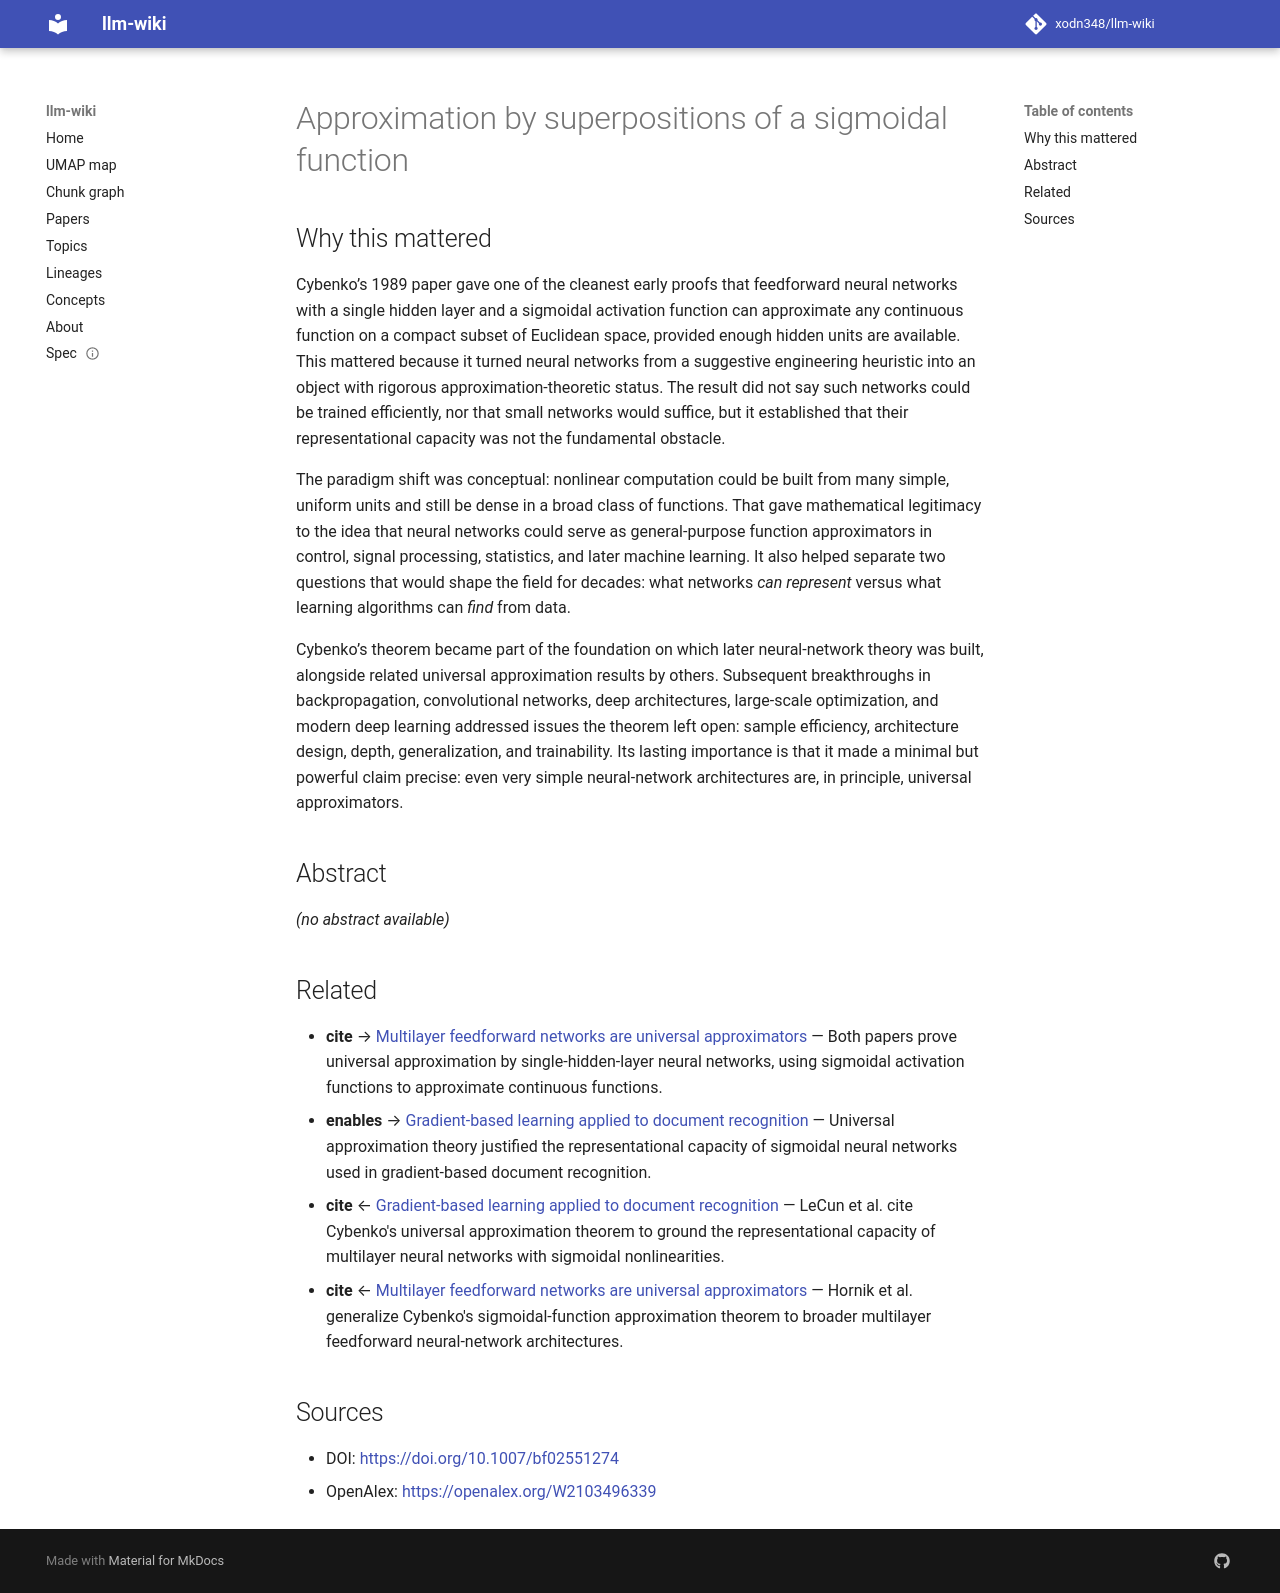

repository: xodn348/llm-wiki · page: paper/10_1007_bf02551274/index.html · generator: mkdocs

---
title: Approximation by superpositions of a sigmoidal function
doi: 10.1007/bf02551274
openalex_id: https://openalex.org/W2103496339
year: 1989
venue: Mathematics of Control Signals and Systems
authors: George Cybenko
citations: 13614
fleming_tier: true
concepts:
- Sigmoid function
- Univariate
- Artificial neural network
- Hypercube
- Feedforward neural network
- Nonlinear system
- Affine transformation
- Class (philosophy)
- Set (abstract data type)
- Function (biology)
---

# Approximation by superpositions of a sigmoidal function

## Why this mattered

Cybenko’s 1989 paper gave one of the cleanest early proofs that feedforward neural networks with a single hidden layer and a sigmoidal activation function can approximate any continuous function on a compact subset of Euclidean space, provided enough hidden units are available. This mattered because it turned neural networks from a suggestive engineering heuristic into an object with rigorous approximation-theoretic status. The result did not say such networks could be trained efficiently, nor that small networks would suffice, but it established that their representational capacity was not the fundamental obstacle.

The paradigm shift was conceptual: nonlinear computation could be built from many simple, uniform units and still be dense in a broad class of functions. That gave mathematical legitimacy to the idea that neural networks could serve as general-purpose function approximators in control, signal processing, statistics, and later machine learning. It also helped separate two questions that would shape the field for decades: what networks *can represent* versus what learning algorithms can *find* from data.

Cybenko’s theorem became part of the foundation on which later neural-network theory was built, alongside related universal approximation results by others. Subsequent breakthroughs in backpropagation, convolutional networks, deep architectures, large-scale optimization, and modern deep learning addressed issues the theorem left open: sample efficiency, architecture design, depth, generalization, and trainability. Its lasting importance is that it made a minimal but powerful claim precise: even very simple neural-network architectures are, in principle, universal approximators.

## Abstract

_(no abstract available)_


## Related

- **cite** → [Multilayer feedforward networks are universal approximators](10_1016_0893_6080_89_90020_8.md) — Both papers prove universal approximation by single-hidden-layer neural networks, using sigmoidal activation functions to approximate continuous functions.
- **enables** → [Gradient-based learning applied to document recognition](10_1109_5_726791.md) — Universal approximation theory justified the representational capacity of sigmoidal neural networks used in gradient-based document recognition.
- **cite** ← [Gradient-based learning applied to document recognition](10_1109_5_726791.md) — LeCun et al. cite Cybenko's universal approximation theorem to ground the representational capacity of multilayer neural networks with sigmoidal nonlinearities.
- **cite** ← [Multilayer feedforward networks are universal approximators](10_1016_0893_6080_89_90020_8.md) — Hornik et al. generalize Cybenko's sigmoidal-function approximation theorem to broader multilayer feedforward neural-network architectures.


## Sources

- DOI: [https://doi.org/10.1007/bf02551274](https://doi.org/10.1007/bf02551274)
- OpenAlex: [https://openalex.org/W2103496339](https://openalex.org/W2103496339)
